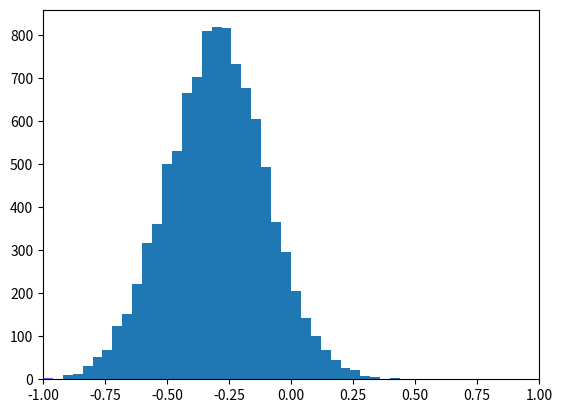

This chart was generated by the following Python code: (Note: this script raises an exception after producing the figure.)
import numpy as np
from matplotlib import pyplot as plt
from matplotlib import animation

# First set up the figure, the axis, and the plot element we want to animate
fig = plt.figure()
ax = plt.axes(xlim=(-1, 1))

text = ax.text(.5, .8, '',
        fontsize=30,
        transform = ax.transAxes,
        horizontalalignment='center',
        verticalalignment='center')

bkg_scores = np.random.normal(-.3, .2, size=10000)
sig_scores = np.random.normal(.3, .2, size=10000)

bins = 50
_, _, left_patches = ax.hist(bkg_scores, range=(-1, 1),
        bins=bins,
        alpha=.6,
        facecolor='blue',
        normed=True)
_, _, right_patches = ax.hist(sig_scores, range=(-1, 1),
        bins=bins,
        alpha=.6,
        facecolor='red',
        normed=True)

def transform(x, c):
    return 2.0 / (1.0 + np.exp(- c * x)) - 1.0

# initialization function: plot the background of each frame
def init():
    #line.set_data([], [])
    #return line,
    return left_patches, right_patches

# animation function.  This is called sequentially
def animate(i):
    new_bkg, _ = np.histogram(transform(bkg_scores, i / 20.), bins=bins,
            range=(-1, 1),
            normed=True)
    new_sig, _ = np.histogram(transform(sig_scores, i / 20.), bins=bins,
            range=(-1, 1),
            normed=True)

    text.set_text(r'$\frac{2}{1 + e^{-%.2f x}} - 1$' % (i / 20.))

    for patch, v in zip(left_patches, new_bkg):
        patch.set_height(v)

    for patch, v in zip(right_patches, new_sig):
        patch.set_height(v)

    ax.set_ylim(0, max(new_bkg.max(), new_sig.max()) * 1.3)
    return left_patches, right_patches

# call the animator.  blit=True means only re-draw the parts that have changed.
anim = animation.FuncAnimation(fig, animate, init_func=init,
                               frames=200, interval=20, blit=True)

# save the animation as an mp4.  This requires ffmpeg or mencoder to be
# installed.  The extra_args ensure that the x264 codec is used, so that
# the video can be embedded in html5.  You may need to adjust this for
# your system: for more information, see
# http://matplotlib.sourceforge.net/api/animation_api.html
anim.save('animate_transform.mp4', fps=30, extra_args=['-vcodec', 'libx264'])
